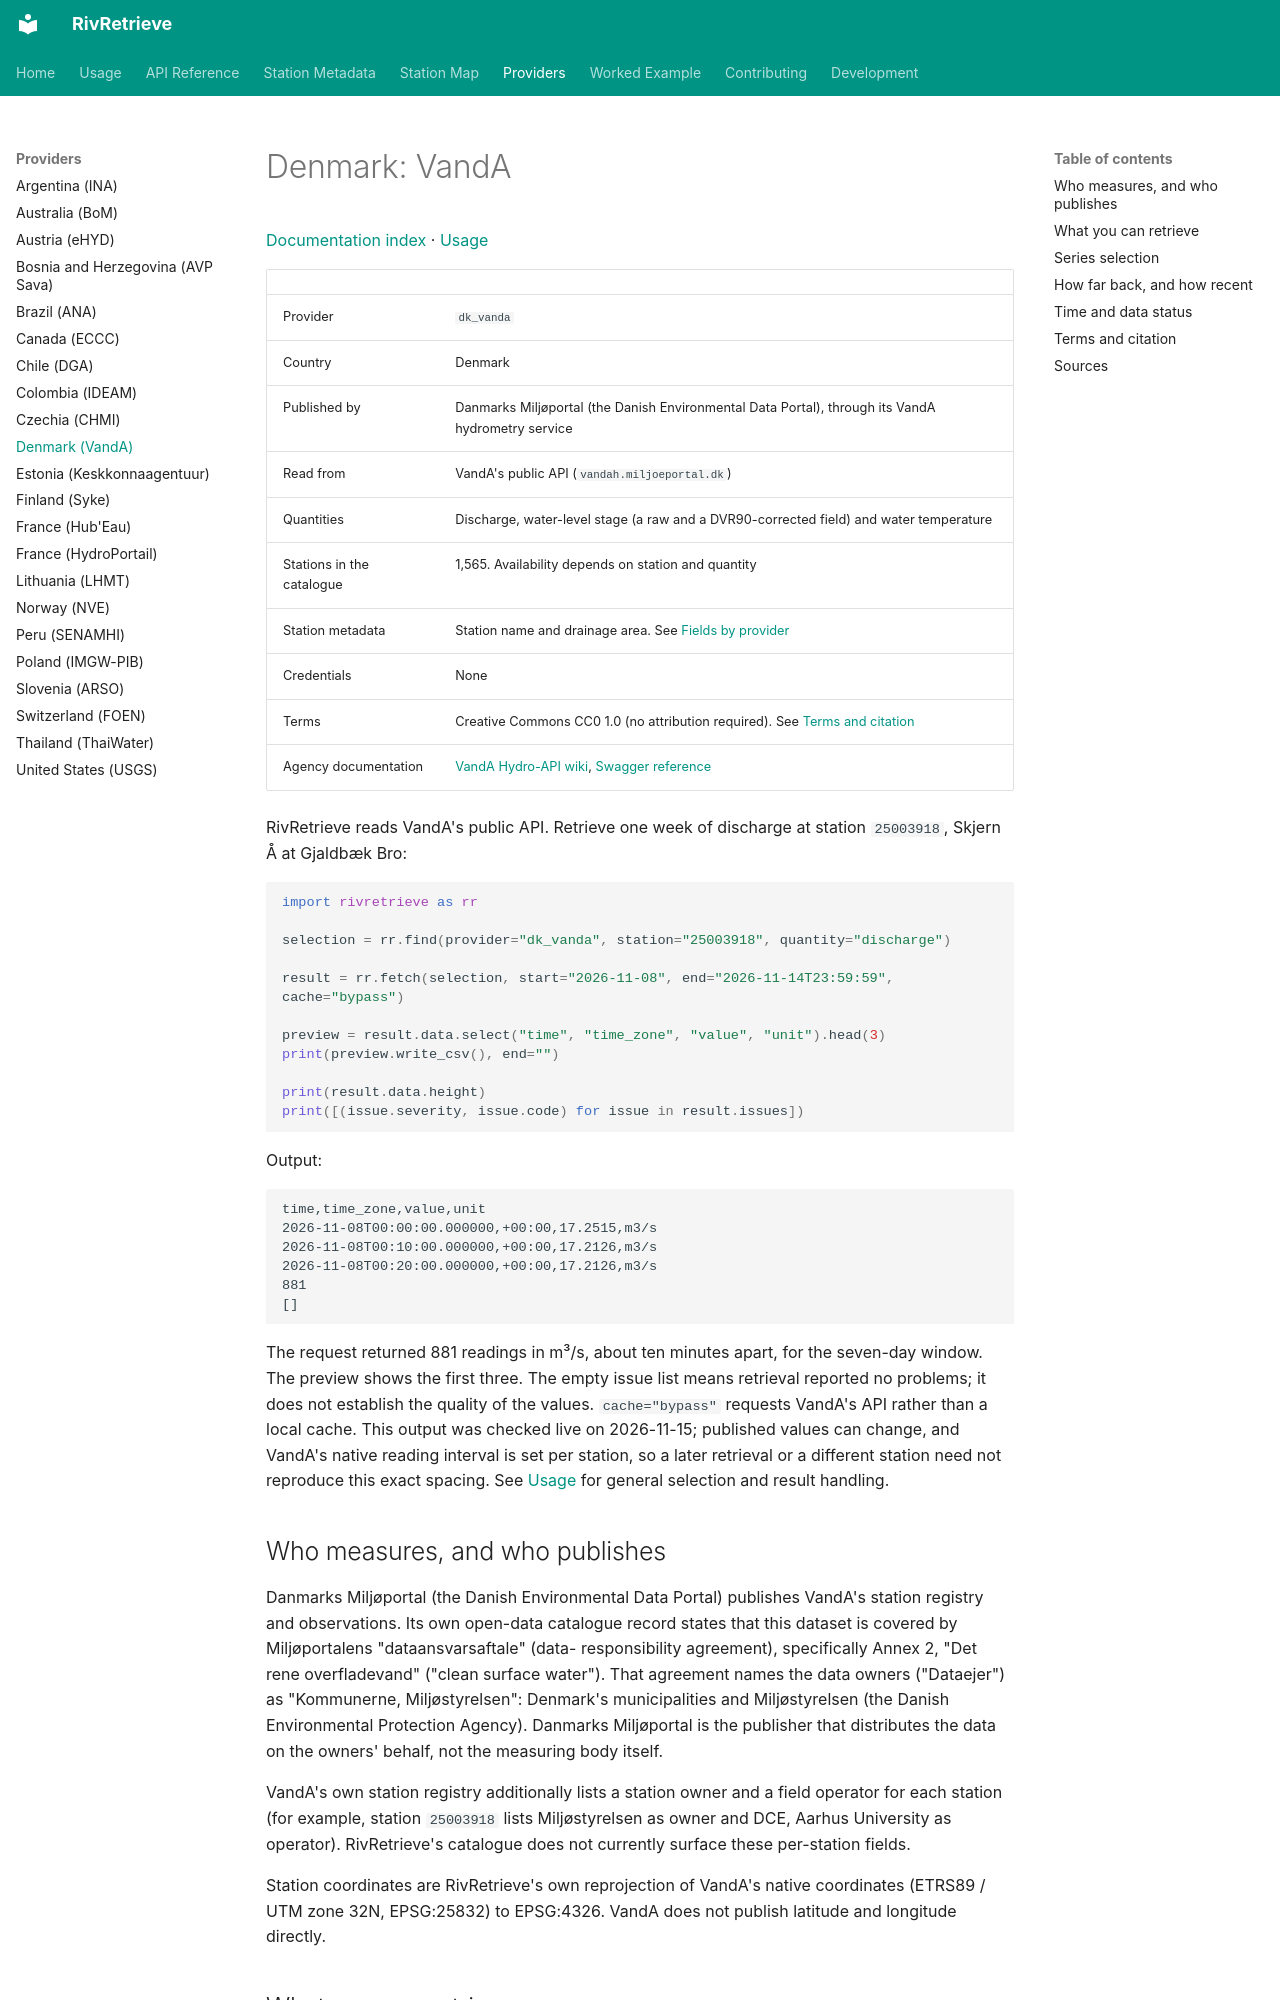

repository: RivRetrieve/RivRetrieve · page: providers/dk_vanda/index.html · generator: mkdocs

# Denmark: VandA

[Documentation index](../README.md) · [Usage](../usage.md)

| | |
|---|---|
| Provider | `dk_vanda` |
| Country | Denmark |
| Published by | Danmarks Miljøportal (the Danish Environmental Data Portal), through its VandA hydrometry service |
| Read from | VandA's public API (`vandah.miljoeportal.dk`) |
| Quantities | Discharge, water-level stage (a raw and a DVR90-corrected field) and water temperature |
| Stations in the catalogue | 1,565. Availability depends on station and quantity |
| Station metadata | Station name and drainage area. See [Fields by provider](../station-metadata.md#fields-by-provider) |
| Credentials | None |
| Terms | Creative Commons CC0 1.0 (no attribution required). See [Terms and citation](#terms-and-citation) |
| Agency documentation | [VandA Hydro-API wiki](https://github.com/danmarksmiljoeportal/VanDa/wiki/Hydro-API), [Swagger reference](https://vandah.miljoeportal.dk/api/swagger/index.html) |

RivRetrieve reads VandA's public API. Retrieve one week of discharge at station
`25003918`, Skjern Å at Gjaldbæk Bro:

```python
import rivretrieve as rr

selection = rr.find(provider="dk_vanda", station="25003918", quantity="discharge")

result = rr.fetch(selection, start="2026-11-08", end="2026-11-14T23:59:59", cache="bypass")

preview = result.data.select("time", "time_zone", "value", "unit").head(3)
print(preview.write_csv(), end="")

print(result.data.height)
print([(issue.severity, issue.code) for issue in result.issues])
```

Output:

```text
time,time_zone,value,unit
2026-11-08T00:00:00.000000,+00:00,17.2515,m3/s
2026-11-08T00:10:00.000000,+00:00,17.2126,m3/s
2026-11-08T00:20:00.000000,+00:00,17.2126,m3/s
881
[]
```

The request returned 881 readings in m³/s, about ten minutes apart, for the
seven-day window. The preview shows the first three. The empty issue list means
retrieval reported no problems; it does not establish the quality of the values.
`cache="bypass"` requests VandA's API rather than a local cache. This output was
checked live on 2026-11-15; published values can change, and VandA's native
reading interval is set per station, so a later retrieval or a different station
need not reproduce this exact spacing. See [Usage](../usage.md) for general
selection and result handling.

## Who measures, and who publishes

Danmarks Miljøportal (the Danish Environmental Data Portal) publishes VandA's
station registry and observations. Its own open-data catalogue record states
that this dataset is covered by Miljøportalens "dataansvarsaftale" (data-
responsibility agreement), specifically Annex 2, "Det rene overfladevand"
("clean surface water"). That agreement names the data owners ("Dataejer") as
"Kommunerne, Miljøstyrelsen": Denmark's municipalities and Miljøstyrelsen (the
Danish Environmental Protection Agency). Danmarks Miljøportal is the publisher
that distributes the data on the owners' behalf, not the measuring body itself.

VandA's own station registry additionally lists a station owner and a field
operator for each station (for example, station `25003918` lists Miljøstyrelsen
as owner and DCE, Aarhus University as operator). RivRetrieve's catalogue does
not currently surface these per-station fields.

Station coordinates are RivRetrieve's own reprojection of VandA's native
coordinates (ETRS89 / UTM zone 32N, EPSG:25832) to EPSG:4326. VandA does not
publish latitude and longitude directly.
